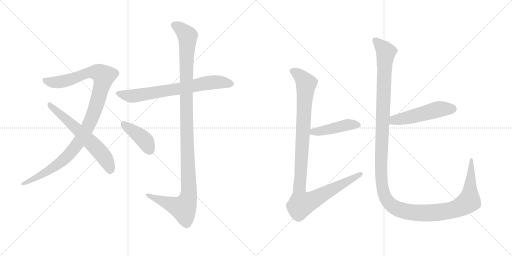
t = 0.00 s
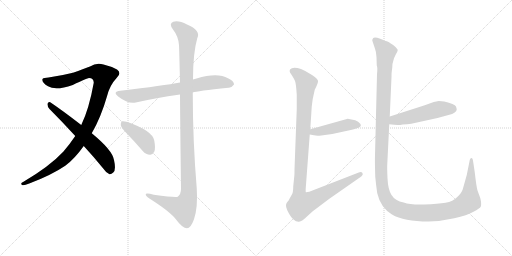
t = 1.66 s
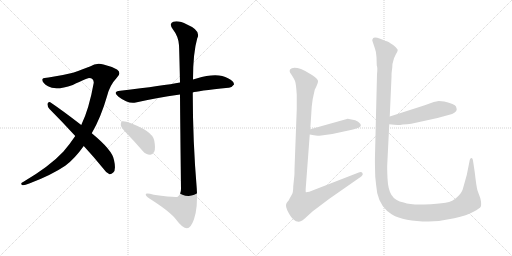
t = 3.33 s
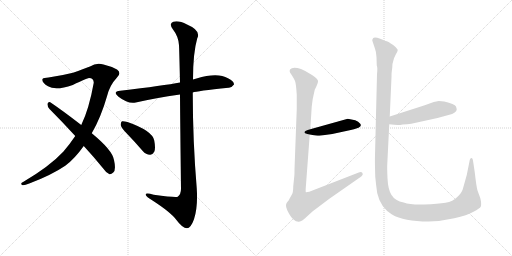
t = 4.99 s
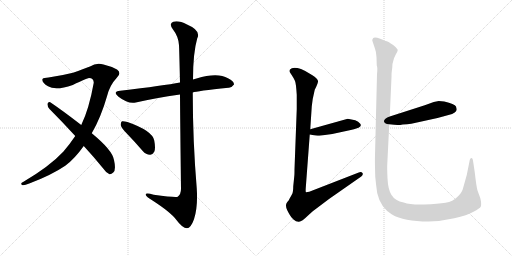
t = 6.66 s
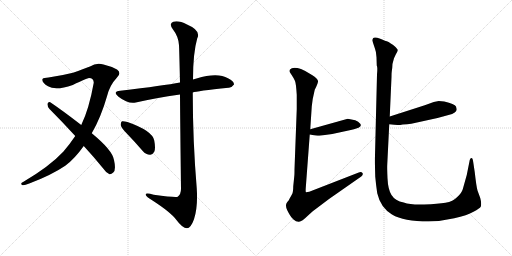
t = 8.32 s

The animated SVG that drew these frames (rendered in a browser with its animation timeline set to each time). Animation: 9 CSS @keyframes rules; one cycle of 8.32 s.

<svg version="1.1" viewBox="0 0 2048 1024" xmlns="http://www.w3.org/2000/svg">
  <g stroke="lightgray" stroke-dasharray="1,1" stroke-width="1" transform="scale(4, 4)">
    <line x1="0" y1="0" x2="256" y2="256"></line>
    <line x1="256" y1="0" x2="0" y2="256"></line>
    <line x1="128" y1="0" x2="128" y2="256"></line>
    <line x1="0" y1="128" x2="256" y2="128"></line>
    <line x1="256" y1="0" x2="512" y2="256"></line>
    <line x1="512" y1="0" x2="256" y2="256"></line>
    <line x1="384" y1="0" x2="384" y2="256"></line>
    <line x1="256" y1="128" x2="512" y2="128"></line>
  </g>
<g transform="scale(1, -1) translate(0, -850)">
   <style type="text/css">
    @keyframes keyframes0 {
      from {
       stroke: black;
       stroke-dashoffset: 1070;
       stroke-width: 128;
       }
       78% {
       animation-timing-function: step-end;
       stroke: black;
       stroke-dashoffset: 0;
       stroke-width: 128;
       }
       to {
       stroke: black;
       stroke-width: 1024;
       }
       }
       #make-me-a-hanzi-animation-0 {
         animation: keyframes0 1.120768s both;
         animation-delay: 0.000000s;
         animation-timing-function: linear;
       }
    @keyframes keyframes1 {
      from {
       stroke: black;
       stroke-dashoffset: 619;
       stroke-width: 128;
       }
       67% {
       animation-timing-function: step-end;
       stroke: black;
       stroke-dashoffset: 0;
       stroke-width: 128;
       }
       to {
       stroke: black;
       stroke-width: 1024;
       }
       }
       #make-me-a-hanzi-animation-1 {
         animation: keyframes1 0.753743s both;
         animation-delay: 1.120768s;
         animation-timing-function: linear;
       }
    @keyframes keyframes2 {
      from {
       stroke: black;
       stroke-dashoffset: 711;
       stroke-width: 128;
       }
       70% {
       animation-timing-function: step-end;
       stroke: black;
       stroke-dashoffset: 0;
       stroke-width: 128;
       }
       to {
       stroke: black;
       stroke-width: 1024;
       }
       }
       #make-me-a-hanzi-animation-2 {
         animation: keyframes2 0.828613s both;
         animation-delay: 1.874512s;
         animation-timing-function: linear;
       }
    @keyframes keyframes3 {
      from {
       stroke: black;
       stroke-dashoffset: 1167;
       stroke-width: 128;
       }
       79% {
       animation-timing-function: step-end;
       stroke: black;
       stroke-dashoffset: 0;
       stroke-width: 128;
       }
       to {
       stroke: black;
       stroke-width: 1024;
       }
       }
       #make-me-a-hanzi-animation-3 {
         animation: keyframes3 1.199707s both;
         animation-delay: 2.703125s;
         animation-timing-function: linear;
       }
    @keyframes keyframes4 {
      from {
       stroke: black;
       stroke-dashoffset: 411;
       stroke-width: 128;
       }
       57% {
       animation-timing-function: step-end;
       stroke: black;
       stroke-dashoffset: 0;
       stroke-width: 128;
       }
       to {
       stroke: black;
       stroke-width: 1024;
       }
       }
       #make-me-a-hanzi-animation-4 {
         animation: keyframes4 0.584473s both;
         animation-delay: 3.902832s;
         animation-timing-function: linear;
       }
    @keyframes keyframes5 {
      from {
       stroke: black;
       stroke-dashoffset: 449;
       stroke-width: 128;
       }
       59% {
       animation-timing-function: step-end;
       stroke: black;
       stroke-dashoffset: 0;
       stroke-width: 128;
       }
       to {
       stroke: black;
       stroke-width: 1024;
       }
       }
       #make-me-a-hanzi-animation-5 {
         animation: keyframes5 0.615397s both;
         animation-delay: 4.487305s;
         animation-timing-function: linear;
       }
    @keyframes keyframes6 {
      from {
       stroke: black;
       stroke-dashoffset: 1082;
       stroke-width: 128;
       }
       78% {
       animation-timing-function: step-end;
       stroke: black;
       stroke-dashoffset: 0;
       stroke-width: 128;
       }
       to {
       stroke: black;
       stroke-width: 1024;
       }
       }
       #make-me-a-hanzi-animation-6 {
         animation: keyframes6 1.130534s both;
         animation-delay: 5.102702s;
         animation-timing-function: linear;
       }
    @keyframes keyframes7 {
      from {
       stroke: black;
       stroke-dashoffset: 511;
       stroke-width: 128;
       }
       62% {
       animation-timing-function: step-end;
       stroke: black;
       stroke-dashoffset: 0;
       stroke-width: 128;
       }
       to {
       stroke: black;
       stroke-width: 1024;
       }
       }
       #make-me-a-hanzi-animation-7 {
         animation: keyframes7 0.665853s both;
         animation-delay: 6.233236s;
         animation-timing-function: linear;
       }
    @keyframes keyframes8 {
      from {
       stroke: black;
       stroke-dashoffset: 1438;
       stroke-width: 128;
       }
       82% {
       animation-timing-function: step-end;
       stroke: black;
       stroke-dashoffset: 0;
       stroke-width: 128;
       }
       to {
       stroke: black;
       stroke-width: 1024;
       }
       }
       #make-me-a-hanzi-animation-8 {
         animation: keyframes8 1.420247s both;
         animation-delay: 6.899089s;
         animation-timing-function: linear;
       }
</style>
<path d="M 367 317 Q 404 381 428 465 Q 438 508 468 540 Q 487 559 468 572 Q 444 585 414 592 Q 386 601 360 584 Q 335 574 292 559 Q 244 547 194 540 Q 175 540 170 534 Q 166 521 192 505 Q 222 486 291 510 Q 349 538 356 538 Q 375 538 375 519 Q 356 413 325 350 L 301 306 Q 279 273 253 243 Q 199 185 94 123 Q 79 116 88 110 Q 95 107 117 116 Q 205 149 261 187 Q 298 214 335 266 L 367 317 Z" fill="lightgray"></path> 
<path d="M 335 266 Q 372 226 412 177 Q 425 158 438 153 Q 445 152 453 160 Q 465 170 456 210 Q 450 249 367 317 L 325 350 Q 246 411 201 441 Q 194 445 190 435 Q 189 423 198 414 Q 247 365 301 306 L 335 266 Z" fill="lightgray"></path> 
<path d="M 771 480 Q 786 486 914 499 Q 926 498 936 512 Q 937 525 912 537 Q 870 562 786 536 Q 779 535 772 532 L 720 520 Q 657 508 481 487 Q 448 483 474 463 Q 513 433 543 440 Q 622 458 720 472 L 771 480 Z" fill="lightgray"></path> 
<path d="M 720 472 Q 721 333 724 95 Q 724 73 711 63 Q 702 59 615 71 Q 579 81 583 70 Q 586 63 607 50 Q 683 1 705 -29 Q 730 -63 748 -63 Q 763 -63 776 -27 Q 792 21 787 96 Q 771 288 771 480 L 772 532 Q 772 638 789 697 Q 805 728 748 752 Q 714 770 693 763 Q 674 756 692 732 Q 714 704 716 669 Q 717 653 720 520 L 720 472 Z" fill="lightgray"></path> 
<path d="M 510 313 Q 540 282 571 246 Q 584 231 600 231 Q 610 230 617 243 Q 623 256 617 288 Q 610 327 510 362 Q 495 366 488 365 Q 482 361 483 349 Q 486 337 510 313 Z" fill="lightgray"></path> 
<path d="M 1421 369 L 1391 375 L 1241 333 C 1212 325 1209 317 1239 312 L 1256 309 Q 1265 306 1285 308 L 1329 314 L 1403 330 Q 1413 331 1434 339 Q 1448 345 1441 355 Q 1434 364 1421 369 Z" fill="lightgray"></path> 
<path d="M 1241 333 L 1247 424 Q 1250 456 1257 482 L 1259 491 Q 1271 514 1272 524 Q 1274 533 1248 550 Q 1222 567 1204 574 Q 1170 584 1160 572 Q 1157 566 1160 560 Q 1177 535 1180 526 Q 1184 517 1187 471 L 1187 414 L 1178 173 Q 1178 149 1177 144 L 1173 105 Q 1173 80 1167 71 L 1158 55 Q 1155 48 1150 43 Q 1145 38 1144 30 Q 1143 22 1149 9 Q 1156 -5 1160 -11 Q 1164 -18 1174 -28 Q 1185 -38 1196 -37 Q 1208 -36 1230 -14 L 1251 5 L 1316 54 L 1445 144 Q 1454 151 1450 158 Q 1445 164 1435 160 L 1237 83 L 1224 81 Q 1222 80 1223 98 L 1239 312 L 1241 333 Z" fill="lightgray"></path> 
<path d="M 1601 350 L 1611 352 Q 1629 352 1645 355 L 1750 378 L 1794 390 Q 1827 398 1827 413 L 1824 424 Q 1819 434 1777 444 L 1755 446 L 1735 442 L 1699 429 L 1559 384 C 1530 375 1527 356 1557 353 L 1577 351 Q 1600 349 1601 350 Z" fill="lightgray"></path> 
<path d="M 1559 384 L 1566 542 Q 1566 560 1567 564 L 1569 579 Q 1568 593 1576 617 L 1583 632 Q 1591 646 1591 650 Q 1591 653 1582 662 Q 1570 674 1563 676 Q 1554 683 1547 685 Q 1540 687 1531 691 Q 1522 695 1509 699 Q 1497 702 1493 698 Q 1489 693 1489 688 L 1500 655 Q 1505 643 1506 621 L 1507 588 Q 1511 582 1508 552 L 1500 229 Q 1499 212 1501 143 Q 1504 109 1509 77 Q 1522 20 1568 -8 Q 1615 -36 1714 -36 Q 1765 -35 1817 -23 Q 1869 -12 1894 3 Q 1919 17 1923 23 Q 1927 35 1921 58 L 1910 88 Q 1905 107 1899 161 L 1893 201 Q 1891 218 1886 218 Q 1881 218 1879 210 L 1867 150 L 1851 93 Q 1847 79 1829 62 Q 1812 44 1782 39 Q 1753 34 1697 32 Q 1642 30 1615 40 Q 1580 47 1566 70 Q 1552 92 1550 137 Q 1548 181 1549 192 L 1557 353 L 1559 384 Z" fill="lightgray"></path> 
      <clipPath id="make-me-a-hanzi-clip-0">
      <path d="M 367 317 Q 404 381 428 465 Q 438 508 468 540 Q 487 559 468 572 Q 444 585 414 592 Q 386 601 360 584 Q 335 574 292 559 Q 244 547 194 540 Q 175 540 170 534 Q 166 521 192 505 Q 222 486 291 510 Q 349 538 356 538 Q 375 538 375 519 Q 356 413 325 350 L 301 306 Q 279 273 253 243 Q 199 185 94 123 Q 79 116 88 110 Q 95 107 117 116 Q 205 149 261 187 Q 298 214 335 266 L 367 317 Z" fill="lightgray"></path>
      </clipPath>
      <path clip-path="url(#make-me-a-hanzi-clip-0)" d="M 178 530 L 194 522 L 243 522 L 363 561 L 394 560 L 414 545 L 388 438 L 363 368 L 308 272 L 244 202 L 151 142 L 93 115 " fill="none" id="make-me-a-hanzi-animation-0" stroke-dasharray="942 1884" stroke-linecap="round"></path>

      <clipPath id="make-me-a-hanzi-clip-1">
      <path d="M 335 266 Q 372 226 412 177 Q 425 158 438 153 Q 445 152 453 160 Q 465 170 456 210 Q 450 249 367 317 L 325 350 Q 246 411 201 441 Q 194 445 190 435 Q 189 423 198 414 Q 247 365 301 306 L 335 266 Z" fill="lightgray"></path>
      </clipPath>
      <path clip-path="url(#make-me-a-hanzi-clip-1)" d="M 200 431 L 357 288 L 406 236 L 432 196 L 440 166 " fill="none" id="make-me-a-hanzi-animation-1" stroke-dasharray="491 982" stroke-linecap="round"></path>

      <clipPath id="make-me-a-hanzi-clip-2">
      <path d="M 771 480 Q 786 486 914 499 Q 926 498 936 512 Q 937 525 912 537 Q 870 562 786 536 Q 779 535 772 532 L 720 520 Q 657 508 481 487 Q 448 483 474 463 Q 513 433 543 440 Q 622 458 720 472 L 771 480 Z" fill="lightgray"></path>
      </clipPath>
      <path clip-path="url(#make-me-a-hanzi-clip-2)" d="M 475 476 L 527 465 L 853 521 L 924 514 " fill="none" id="make-me-a-hanzi-animation-2" stroke-dasharray="583 1166" stroke-linecap="round"></path>

      <clipPath id="make-me-a-hanzi-clip-3">
      <path d="M 720 472 Q 721 333 724 95 Q 724 73 711 63 Q 702 59 615 71 Q 579 81 583 70 Q 586 63 607 50 Q 683 1 705 -29 Q 730 -63 748 -63 Q 763 -63 776 -27 Q 792 21 787 96 Q 771 288 771 480 L 772 532 Q 772 638 789 697 Q 805 728 748 752 Q 714 770 693 763 Q 674 756 692 732 Q 714 704 716 669 Q 717 653 720 520 L 720 472 Z" fill="lightgray"></path>
      </clipPath>
      <path clip-path="url(#make-me-a-hanzi-clip-3)" d="M 700 747 L 718 739 L 750 706 L 744 533 L 755 68 L 746 38 L 730 17 L 590 70 " fill="none" id="make-me-a-hanzi-animation-3" stroke-dasharray="1039 2078" stroke-linecap="round"></path>

      <clipPath id="make-me-a-hanzi-clip-4">
      <path d="M 510 313 Q 540 282 571 246 Q 584 231 600 231 Q 610 230 617 243 Q 623 256 617 288 Q 610 327 510 362 Q 495 366 488 365 Q 482 361 483 349 Q 486 337 510 313 Z" fill="lightgray"></path>
      </clipPath>
      <path clip-path="url(#make-me-a-hanzi-clip-4)" d="M 492 357 L 575 293 L 600 249 " fill="none" id="make-me-a-hanzi-animation-4" stroke-dasharray="283 566" stroke-linecap="round"></path>

      <clipPath id="make-me-a-hanzi-clip-5">
      <path d="M 1421 369 L 1391 375 L 1241 333 C 1212 325 1209 317 1239 312 L 1256 309 Q 1265 306 1285 308 L 1329 314 L 1403 330 Q 1413 331 1434 339 Q 1448 345 1441 355 Q 1434 364 1421 369 Z" fill="lightgray"></path>
      </clipPath>
      <path clip-path="url(#make-me-a-hanzi-clip-5)" d="M 1244 317 L 1394 352 L 1433 349 " fill="none" id="make-me-a-hanzi-animation-5" stroke-dasharray="321 642" stroke-linecap="round"></path>

      <clipPath id="make-me-a-hanzi-clip-6">
      <path d="M 1241 333 L 1247 424 Q 1250 456 1257 482 L 1259 491 Q 1271 514 1272 524 Q 1274 533 1248 550 Q 1222 567 1204 574 Q 1170 584 1160 572 Q 1157 566 1160 560 Q 1177 535 1180 526 Q 1184 517 1187 471 L 1187 414 L 1178 173 Q 1178 149 1177 144 L 1173 105 Q 1173 80 1167 71 L 1158 55 Q 1155 48 1150 43 Q 1145 38 1144 30 Q 1143 22 1149 9 Q 1156 -5 1160 -11 Q 1164 -18 1174 -28 Q 1185 -38 1196 -37 Q 1208 -36 1230 -14 L 1251 5 L 1316 54 L 1445 144 Q 1454 151 1450 158 Q 1445 164 1435 160 L 1237 83 L 1224 81 Q 1222 80 1223 98 L 1239 312 L 1241 333 Z" fill="lightgray"></path>
      </clipPath>
      <path clip-path="url(#make-me-a-hanzi-clip-6)" d="M 1170 566 L 1190 556 L 1225 515 L 1197 96 L 1205 33 L 1257 53 L 1442 153 " fill="none" id="make-me-a-hanzi-animation-6" stroke-dasharray="954 1908" stroke-linecap="round"></path>

      <clipPath id="make-me-a-hanzi-clip-7">
      <path d="M 1601 350 L 1611 352 Q 1629 352 1645 355 L 1750 378 L 1794 390 Q 1827 398 1827 413 L 1824 424 Q 1819 434 1777 444 L 1755 446 L 1735 442 L 1699 429 L 1559 384 C 1530 375 1527 356 1557 353 L 1577 351 Q 1600 349 1601 350 Z" fill="lightgray"></path>
      </clipPath>
      <path clip-path="url(#make-me-a-hanzi-clip-7)" d="M 1563 360 L 1577 370 L 1636 380 L 1746 411 L 1810 414 " fill="none" id="make-me-a-hanzi-animation-7" stroke-dasharray="383 766" stroke-linecap="round"></path>

      <clipPath id="make-me-a-hanzi-clip-8">
      <path d="M 1559 384 L 1566 542 Q 1566 560 1567 564 L 1569 579 Q 1568 593 1576 617 L 1583 632 Q 1591 646 1591 650 Q 1591 653 1582 662 Q 1570 674 1563 676 Q 1554 683 1547 685 Q 1540 687 1531 691 Q 1522 695 1509 699 Q 1497 702 1493 698 Q 1489 693 1489 688 L 1500 655 Q 1505 643 1506 621 L 1507 588 Q 1511 582 1508 552 L 1500 229 Q 1499 212 1501 143 Q 1504 109 1509 77 Q 1522 20 1568 -8 Q 1615 -36 1714 -36 Q 1765 -35 1817 -23 Q 1869 -12 1894 3 Q 1919 17 1923 23 Q 1927 35 1921 58 L 1910 88 Q 1905 107 1899 161 L 1893 201 Q 1891 218 1886 218 Q 1881 218 1879 210 L 1867 150 L 1851 93 Q 1847 79 1829 62 Q 1812 44 1782 39 Q 1753 34 1697 32 Q 1642 30 1615 40 Q 1580 47 1566 70 Q 1552 92 1550 137 Q 1548 181 1549 192 L 1557 353 L 1559 384 Z" fill="lightgray"></path>
      </clipPath>
      <path clip-path="url(#make-me-a-hanzi-clip-8)" d="M 1500 690 L 1544 641 L 1538 593 L 1524 154 L 1532 87 L 1552 43 L 1587 16 L 1655 0 L 1761 1 L 1844 23 L 1877 46 L 1885 212 " fill="none" id="make-me-a-hanzi-animation-8" stroke-dasharray="1310 2620" stroke-linecap="round"></path>

</g>
</svg>
